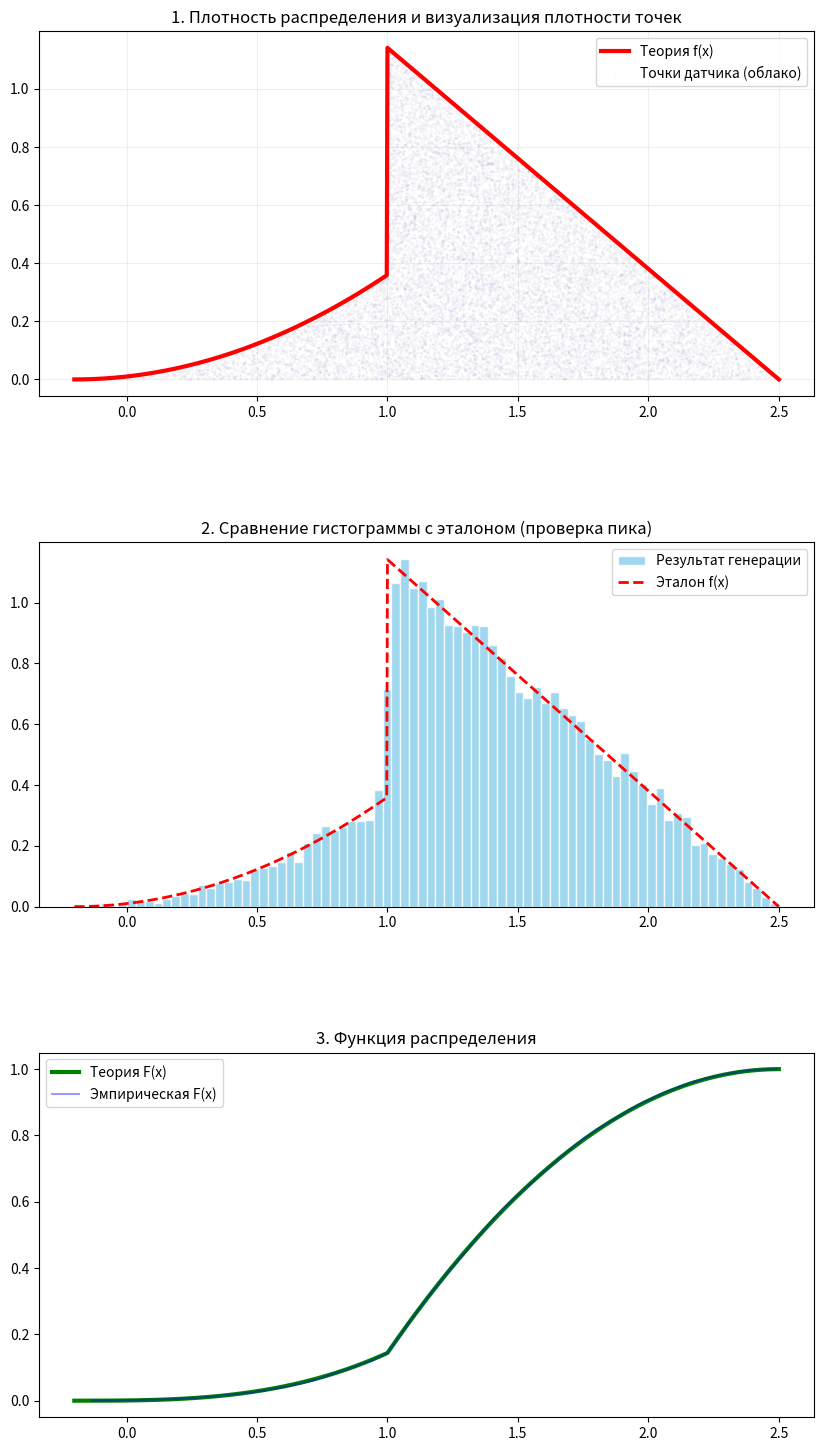

Python code for this plot:
import numpy as np
import matplotlib.pyplot as plt

# Константы (Вариант 7)
k = -0.7608888888888889
N = 20000

def generate_x():
    y = np.random.random()
    if y <= 0.144:
        return (12 * y)**(1/3) - 0.2
    else:
        return 2.5 - np.sqrt(2 * (y - 1) / k)

# 1. Генерация данных
data = np.array([generate_x() for _ in range(N)])

f_vals = np.where(data <= 1.0, 0.25*(data+0.2)**2, k*(data-2.5))
y_scatter = np.random.uniform(0, f_vals, size=N)

# 3. Теоретические кривые
x_theory = np.linspace(-0.2, 2.5, 1000)
f_theory = np.array([0.25*(x+0.2)**2 if x <= 1.0 else k*(x-2.5) for x in x_theory])
y_cdf_theory = [((0.25 * (xi + 0.2)**3) / 3 if xi <= 1.0 else 1 + (k * (xi - 2.5)**2) / 2) if xi > -0.2 else 0 for xi in x_theory]

# Отрисовка
fig, (ax1, ax2, ax3) = plt.subplots(3, 1, figsize=(10, 18))
plt.subplots_adjust(hspace=0.4)

# График 1: Правильная рассыпка
ax1.plot(x_theory, f_theory, color='red', lw=3, label='Теория f(x)', zorder=3)
ax1.scatter(data, y_scatter, color='darkblue', s=0.05, alpha=0.1, label='Точки датчика (облако)')
ax1.set_title('1. Плотность распределения и визуализация плотности точек', fontsize=12)
ax1.legend()
ax1.grid(True, alpha=0.2)

bins_edges = np.linspace(-0.2, 2.5, 81) # 80 интервалов, границы совпадут с 1.0

ax2.hist(data, bins=bins_edges, density=True, color='skyblue', 
         edgecolor='white', alpha=0.8, label='Результат генерации')
ax2.plot(x_theory, f_theory, 'r--', lw=2, label='Эталон f(x)')
ax2.set_title('2. Сравнение гистограммы с эталоном (проверка пика)', fontsize=12)
ax2.legend()

# График 3: CDF
ax3.plot(x_theory, y_cdf_theory, color='green', lw=3, label='Теория F(x)')
ax3.step(np.sort(data), np.linspace(0, 1, N), color='blue', alpha=0.4, label='Эмпирическая F(x)')
ax3.set_title('3. Функция распределения', fontsize=12)
ax3.legend()

plt.show()